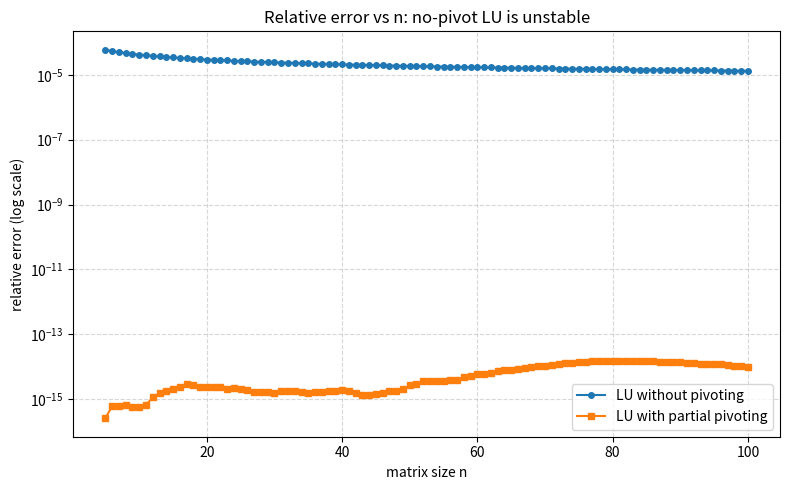

Here is the Python script that generated this plot:
"""
Numerical Analysis: LU decomposition with and without partial pivoting.

We construct a 5x5 matrix that is *well conditioned* (cond(A) is small) but
whose first pivot A[0,0] = eps is deliberately tiny.  Gaussian elimination
WITHOUT pivoting therefore produces a huge multiplier l_21 = 1/eps and
catastrophic error, whereas partial pivoting (row swapping) fixes it.

Note: no scipy.linalg.lu is used anywhere -- both algorithms are implemented
from scratch with pure Python loops + NumPy.
"""

import numpy as np
import matplotlib.pyplot as plt


# ---------------------------------------------------------------------------
# 1. LU decomposition (Doolittle form), pure Python + NumPy
# ---------------------------------------------------------------------------

def lu_no_pivot(A):
    """Doolittle LU WITHOUT pivoting:  A = L @ U,  L has unit diagonal."""
    A = np.array(A, dtype=float)
    n = A.shape[0]
    L = np.eye(n)
    U = A.copy()
    for k in range(n):
        if abs(U[k, k]) < 1e-14:
            print(f"    [warning] near-zero pivot U[{k},{k}] = {U[k, k]:.3e}")
        for i in range(k + 1, n):
            L[i, k] = U[i, k] / U[k, k]        # multiplier l_{ik} = u_{ik}/u_{kk}
            U[i, k:] -= L[i, k] * U[k, k:]     # row_i <- row_i - l_{ik} * row_k
            U[i, k] = 0.0
    return L, U


def lu_partial_pivot(A):
    """Doolittle LU WITH partial pivoting:  P @ A = L @ U.  Returns (P, L, U)."""
    A = np.array(A, dtype=float)
    n = A.shape[0]
    U = A.copy()
    L = np.eye(n)
    P = np.eye(n)
    for k in range(n):
        # row of the largest (in absolute value) pivot in column k
        p = int(np.argmax(np.abs(U[k:, k]))) + k
        if p != k:
            U[[k, p], :] = U[[p, k], :]        # swap rows of U
            P[[k, p], :] = P[[p, k], :]        # swap rows of P
            L[[k, p], :k] = L[[p, k], :k]      # swap already-stored multipliers
        for i in range(k + 1, n):
            L[i, k] = U[i, k] / U[k, k]
            U[i, k:] -= L[i, k] * U[k, k:]
            U[i, k] = 0.0
    return P, L, U


def forward_sub(L, b):
    """Solve L y = b where L is unit lower-triangular (forward substitution)."""
    n = len(b)
    y = np.zeros(n)
    for i in range(n):
        y[i] = b[i] - L[i, :i] @ y[:i]
    return y


def back_sub(U, y):
    """Solve U x = y where U is upper-triangular (back substitution)."""
    n = len(y)
    x = np.zeros(n)
    for i in range(n - 1, -1, -1):
        x[i] = (y[i] - U[i, i + 1:] @ x[i + 1:]) / U[i, i]
    return x


def solve_lu(A, b, pivot=False):
    """Solve A x = b by LU.  pivot=False -> A = L U ; pivot=True -> P A = L U."""
    if pivot:
        P, L, U = lu_partial_pivot(A)
        y = forward_sub(L, P @ b)      # P A x = P b  =>  L U x = P b
        x = back_sub(U, y)
        return x, P, L, U
    else:
        L, U = lu_no_pivot(A)
        y = forward_sub(L, b)          # A x = L U x = b
        x = back_sub(U, y)
        return x, None, L, U


def relative_error(x, x_ref):
    """||x - x_ref||_2 / ||x_ref||_2."""
    return np.linalg.norm(x - x_ref) / np.linalg.norm(x_ref)


def build_matrix(n, eps=1e-12):
    """n x n tridiagonal matrix: 2 on the diagonal, 1 on the off-diagonals,
    but with a deliberately tiny first pivot A[0,0] = eps."""
    A = np.zeros((n, n))
    for i in range(n):
        A[i, i] = 2.0
        if i + 1 < n:
            A[i, i + 1] = 1.0
            A[i + 1, i] = 1.0
    A[0, 0] = eps
    return A


# ---------------------------------------------------------------------------
# 2. Demo on the 5x5 matrix
# ---------------------------------------------------------------------------

def demo_5x5():
    eps = 1e-12
    n = 5
    A = build_matrix(n, eps)
    x_true = np.ones(n)                 # known exact solution
    b = A @ x_true                      # so that x = (1,1,1,1,1)^T

    np.set_printoptions(precision=4, suppress=True, linewidth=120)

    print("=" * 70)
    print(f"5x5 demo matrix  (eps = {eps:.0e})")
    print("=" * 70)
    print("A =\n", A)
    print("b =", b)
    print(f"cond(A) = {np.linalg.cond(A):.4e}   <-- well conditioned, yet no-pivot LU fails!")

    x_ref = np.linalg.solve(A, b)       # reference solution (uses partial pivoting)
    print("\nreference x (numpy.linalg.solve) =", x_ref)

    print("\n--- (a) LU WITHOUT pivoting ---")
    x_np, _, L_np, U_np = solve_lu(A, b, pivot=False)
    print("L =\n", L_np)
    print("U =\n", U_np)
    print("x =", x_np)
    print(f"relative error vs numpy.linalg.solve = {relative_error(x_np, x_ref):.4e}")

    print("\n--- (b) LU WITH partial pivoting ---")
    x_pp, P, L_pp, U_pp = solve_lu(A, b, pivot=True)
    print("P =\n", P)
    print("L =\n", L_pp)
    print("U =\n", U_pp)
    print("x =", x_pp)
    print(f"relative error vs numpy.linalg.solve = {relative_error(x_pp, x_ref):.4e}")


# ---------------------------------------------------------------------------
# 3. Bonus: relative error vs matrix size n (5 .. 100)
# ---------------------------------------------------------------------------

def convergence_plot():
    ns = list(range(5, 101))
    err_no = []
    err_pp = []
    for n in ns:
        A = build_matrix(n)
        b = A @ np.ones(n)
        x_ref = np.linalg.solve(A, b)
        x_np, *_ = solve_lu(A, b, pivot=False)
        x_pp, *_ = solve_lu(A, b, pivot=True)
        err_no.append(relative_error(x_np, x_ref))
        err_pp.append(relative_error(x_pp, x_ref))

    plt.figure(figsize=(8, 5))
    plt.semilogy(ns, err_no, 'o-', markersize=4, label='LU without pivoting')
    plt.semilogy(ns, err_pp, 's-', markersize=4, label='LU with partial pivoting')
    plt.xlabel('matrix size n')
    plt.ylabel('relative error (log scale)')
    plt.title('Relative error vs n: no-pivot LU is unstable')
    plt.legend()
    plt.grid(True, which='both', ls='--', alpha=0.5)
    plt.tight_layout()
    plt.savefig('lu_error_vs_n.png', dpi=150)
    plt.show()


if __name__ == '__main__':
    demo_5x5()
    convergence_plot()
